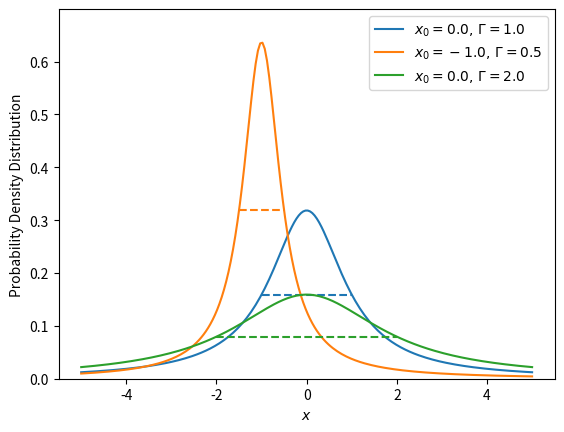

Python code for this plot:
"""Plot PDF of Cauchy distribution with different parameter choices"""
import numpy as np
import matplotlib.pyplot as plt
from scipy.stats import cauchy

# create Cauchy PDFs for array of parameters x0 and Gamma
param = np.array( [ [ 0., 1.] , [-1., 0.5], [ 0., 2. ] ] )
x = np.linspace( -5, 5, 200 )
pdf  = [ cauchy.pdf( x, loc=l, scale=s ) for l, s in param ]

ymin, ymax = 0, 1.1*np.amax(pdf)

for p, par in zip( pdf, param ):
	# plot Cauchy distributions and add entry in legend
	plot = plt.plot( x, p, label=r"$x_{0} = %3.1f,\,\Gamma = %3.1f$" % (par[0],par[1])  )

	# get minimum/maximum x values for line
	sigmin, sigmax = par[0]-par[1], par[0]+par[1]

	# get y value from evaluating PDF at sigmax
	ysig = cauchy.pdf( sigmax, loc=par[0], scale=par[1] )

	# draw dashed line from x=sigmin to x=sigmax at y=ysig
	plt.hlines( ysig, sigmin, sigmax, color=plot[-1].get_color(), linestyle="dashed" )
	
plt.ylim( ymin, ymax )
plt.xlabel( "$x$")
plt.ylabel( "Probability Density Distribution" )
plt.legend()

plt.savefig( "variance_cauchy.pdf" )
plt.show()
